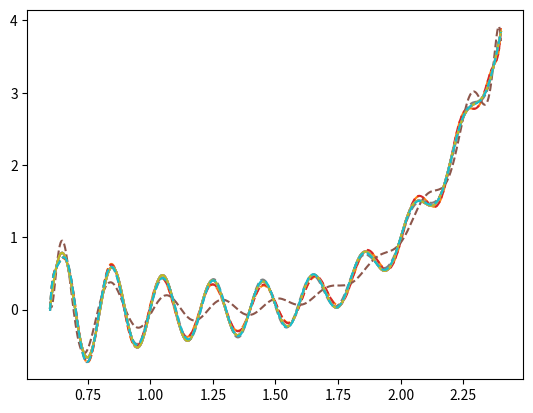

This chart was generated by the following Python code:
# -*- coding: utf-8 -*-
"""
Created on Tue Jun 15 15:26:26 2021

[redacted]
"""


#%% Import libraries
import numpy as np   
from numpy import pi, sin, cos, exp
import matplotlib.pyplot as plt
import time
import os


#%%
def u(x):
    y = sin(10*pi*x)/(2*x) + (x-1)**4 
    return y

def xPG(x):
    y = (x-1)**4
    y = sin(10*pi*x)/(2*x) + (x-1)**4
    return y

def activation(x):
    # F = 2/(1+exp(-2*x)) - 1
    F = 1/(1+exp(-x))
    # F = np.tanh(x)
    return F

def scale_train(x,a,b):
    xmin = np.min(x,axis = 1)
    xmax = np.max(x,axis = 1)
    xsc = a + (x-xmin)*(b-a)/(xmax-xmin)
    return xmin, xmax, xsc
  
def scale_test(x,xmin,xmax,a,b):
    xsc = a + (x-xmin)*(b-a)/(xmax-xmin)
    return xsc
      

def rescale(xsc,xmin,xmax,a,b):
    x = (xsc - a)*(xmax-xmin)/(b-a) + xmin
    return x


def elm_train(X,Y,Q,a_sc,b_sc):
    Nin, Ntrain = X.shape
    Nout, _ = Y.shape
    
    #Define ELM matrices

    #b = np.random.randn(Q)
    b = np.random.uniform(low=a_sc, high=b_sc, size = Q)
    B = np.transpose([b] * Ntrain)
    
    #C = np.random.randn(Q,Nin)
    C = np.random.uniform(low=a_sc, high=b_sc, size = (Q,Nin))
    
    Z = B + C @ X
    H = activation(Z)
    H = H.T

    W = np.linalg.pinv(H) @ Y.T
    W = W.T
    
    err = np.linalg.norm(W @ H.T-Y)/np.sqrt(Ntrain)
    
    return b, C, W, err


def elm_pred(X,b,C,W):
    
    Nin, Npred = X.shape

    B = np.transpose([b] * Npred)
    Z = B + C @ X
    H = activation(Z)
    H = H.T
    
    Y = W @ H.T
    
    return Y


#%%
nens = 5
ypred = np.zeros([nens,512])

for i in range(nens):
    
    seed_num = (i+1)*10
    print(seed_num)
    
    noise = 0.0    # noise-free  
    #noise = 0.05   # 5% noise
    
    np.random.seed(seed=seed_num)  # fix the realization of Guassian white noise for sake of reproducing
  
    #training data
    Ntrain = 128 #number of training points
    xu= np.linspace(0.6,2.4,Ntrain).reshape((1,-1))
    
    yu = u(xu) # training outputs for \Omega2 and \Omega 3 or observations y_2 and y_3
    yu = yu + noise * np.std(yu) * np.random.randn(1,Ntrain) # add the noise
    
        
    xPGu = xPG(xu) # training outputs for \Omega2 and \Omega 3 or observations y_2 and y_3
    
    #testing data
    xt = np.linspace(0.6,2.4,512).reshape((1,-1))  #(np.concatenate((xx.reshape((-1,1)),tt.reshape((-1,1))),axis=1) # test inputs on lattice
    yt = u(xt)           # test outputs
    xPGt = xPG(xt)       
    


    #%%
    
    Q = 30 #number of neurons
    
    
    Xtrain = xu
    Ytrain = yu
    
    #Scale data
    a_sc = -2
    b_sc = 2
    Xmin, Xmax, Xtrain_sc = scale_train(Xtrain,a_sc,b_sc)
    Ymin, Ymax, Ytrain_sc = scale_train(Ytrain,a_sc,b_sc)
    
    
    B, C, W, err = elm_train(Xtrain_sc,Ytrain_sc,Q,a_sc,b_sc)
    print('RMSE=', err)
    
    #%% Testing
    Xtest = xt
    Ytest = yt
    Ntest = 512
    
    Xtest_sc = scale_test(Xtest,Xmin,Xmax,a_sc,b_sc)
    
    Ypred_sc = elm_pred(Xtest_sc,B,C,W)
    
    Ypred = rescale(Ypred_sc,Ymin,Ymax,a_sc,b_sc)
    
    #%%
    
    plt.plot(Xtest[0],Ytest[0])
    plt.plot(Xtest[0],Ypred[0],'--')